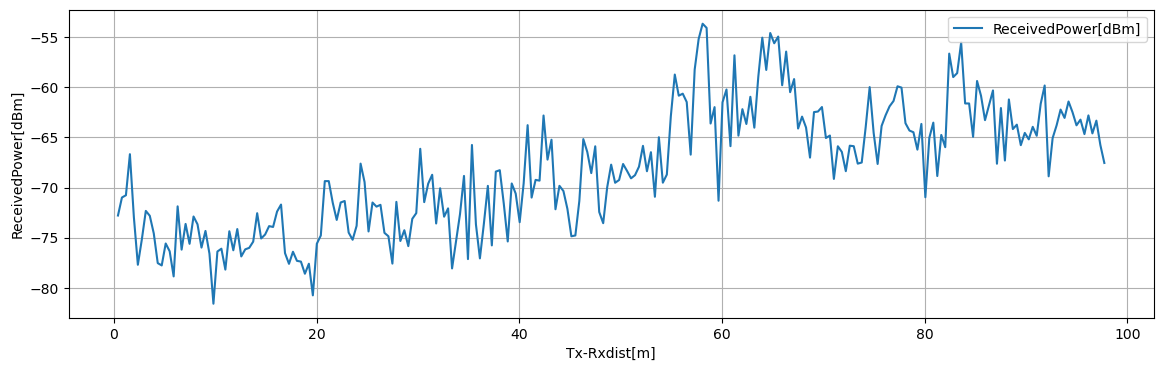

The table this chart was drawn from, first rows:
Tx-Rxdist[m], Volt[V], ReceivedPower[dBm], 1step_diff[dB]
0.3925, 0.1782, -72.79, 1.798
0.785, 0.2007, -71, 0.2235
1.177, 0.2034, -70.77, 4.096
1.57, 0.2547, -66.68, 6.291
1.962, 0.176, -72.97, 4.74
2.355, 0.1168, -77.71, 2.524
2.748, 0.1483, -75.18, 2.849
3.14, 0.1839, -72.33, 0.4867
3.533, 0.1778, -72.82, 1.755
3.925, 0.1559, -74.58, 2.966
4.317, 0.1188, -77.54, 0.2311
4.71, 0.1159, -77.77, 2.188
5.103, 0.1433, -75.59, 0.7768
5.495, 0.1336, -76.36, 2.506
5.888, 0.1023, -78.87, 6.988
6.28, 0.1896, -71.88, 4.317
6.673, 0.1356, -76.2, 2.567
7.065, 0.1677, -73.63, 1.989
7.458, 0.1429, -75.62, 2.728
7.85, 0.177, -72.89, 0.7793
8.242, 0.1672, -73.67, 2.324
8.635, 0.1382, -75.99, 1.664
9.027, 0.159, -74.33, 2.264
9.42, 0.1307, -76.59, 4.999
9.812, 0.06818, -81.59, 5.208
10.21, 0.1333, -76.39, 0.2806
10.6, 0.1368, -76.11, 2.084
10.99, 0.1107, -78.19, 3.824
11.38, 0.1585, -74.36, 1.898
11.78, 0.1348, -76.26, 2.117
12.17, 0.1613, -74.15, 2.73
12.56, 0.1271, -76.88, 0.707
12.95, 0.136, -76.17, 0.1497
13.35, 0.1379, -76.02, 0.6195
13.74, 0.1456, -75.4, 2.836
14.13, 0.181, -72.56, 2.52
14.52, 0.1495, -75.08, 0.3964
14.92, 0.1545, -74.69, 0.8355
15.31, 0.1649, -73.85, 0.0832
15.7, 0.1639, -73.94, 1.537
16.09, 0.1831, -72.4, 0.6964
16.48, 0.1918, -71.7, 4.848
16.88, 0.1312, -76.55, 1.065
17.27, 0.1179, -77.61, 1.204
17.66, 0.133, -76.41, 0.905
18.05, 0.1217, -77.31, 0.077
18.45, 0.1207, -77.39, 1.211
18.84, 0.1056, -78.6, 0.9988
19.23, 0.1181, -77.6, 3.155
19.62, 0.07862, -80.76, 5.15
20.02, 0.143, -75.61, 0.8223
20.41, 0.1533, -74.79, 5.424
20.8, 0.2211, -69.36, 0.0006
21.2, 0.2211, -69.36, 2.16
21.59, 0.1941, -71.52, 1.712
21.98, 0.1727, -73.23, 1.741
22.37, 0.1944, -71.49, 0.1484
22.77, 0.1963, -71.34, 3.152
23.16, 0.1569, -74.5, 0.7154
23.55, 0.1479, -75.21, 1.389
... 189 more rows
